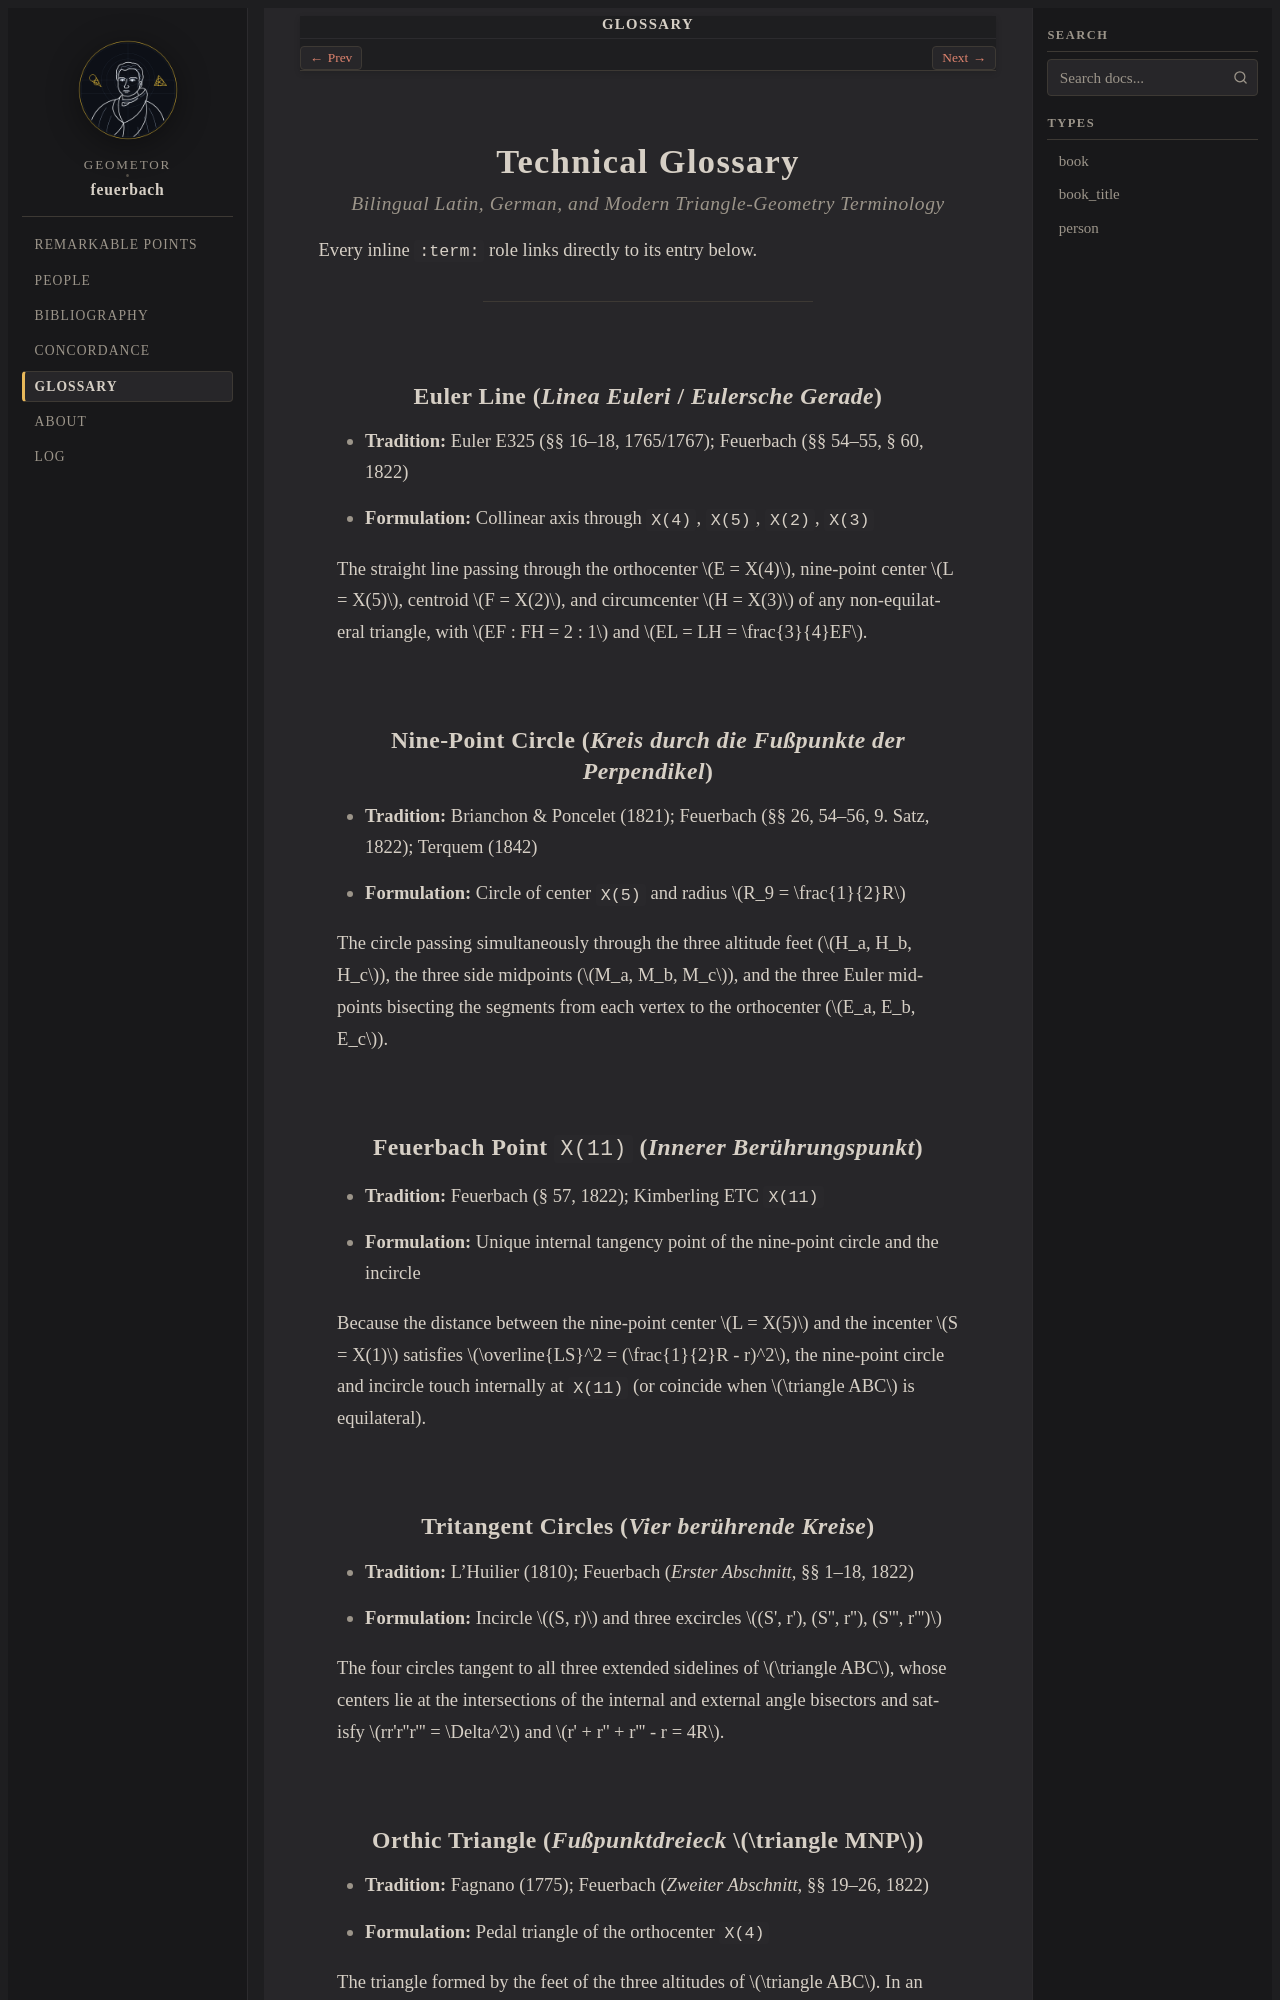

repository: geometor/feuerbach · page: glossary.html · generator: sphinx

:navigation: header
:order: 16
:nav_title: Glossary

.. _glossary:

Technical Glossary
==================

.. rubric:: Bilingual Latin, German, and Modern Triangle-Geometry Terminology

Every inline ``:term:`` role links directly to its entry below.

----

.. _term-euler-line:

Euler Line (*Linea Euleri* / *Eulersche Gerade*)
------------------------------------------------

* **Tradition:** Euler E325 (§§ 16–18, 1765/1767); Feuerbach (§§ 54–55, § 60, 1822)
* **Formulation:** Collinear axis through ``X(4)``, ``X(5)``, ``X(2)``, ``X(3)``

The straight line passing through the orthocenter :math:`E = X(4)`, nine-point center :math:`L = X(5)`, centroid :math:`F = X(2)`, and circumcenter :math:`H = X(3)` of any non-equilateral triangle, with :math:`EF : FH = 2 : 1` and :math:`EL = LH = \frac{3}{4}EF`.

.. _term-nine-point-circle:

Nine-Point Circle (*Kreis durch die Fußpunkte der Perpendikel*)
---------------------------------------------------------------

* **Tradition:** Brianchon & Poncelet (1821); Feuerbach (§§ 26, 54–56, 9. Satz, 1822); Terquem (1842)
* **Formulation:** Circle of center ``X(5)`` and radius :math:`R_9 = \frac{1}{2}R`

The circle passing simultaneously through the three altitude feet (:math:`H_a, H_b, H_c`), the three side midpoints (:math:`M_a, M_b, M_c`), and the three Euler midpoints bisecting the segments from each vertex to the orthocenter (:math:`E_a, E_b, E_c`).

.. _term-feuerbach-point:

Feuerbach Point ``X(11)`` (*Innerer Berührungspunkt*)
-----------------------------------------------------

* **Tradition:** Feuerbach (§ 57, 1822); Kimberling ETC ``X(11)``
* **Formulation:** Unique internal tangency point of the nine-point circle and the incircle

Because the distance between the nine-point center :math:`L = X(5)` and the incenter :math:`S = X(1)` satisfies :math:`\overline{LS}^2 = (\frac{1}{2}R - r)^2`, the nine-point circle and incircle touch internally at ``X(11)`` (or coincide when :math:`\triangle ABC` is equilateral).

.. _term-tritangent-circles:

Tritangent Circles (*Vier berührende Kreise*)
---------------------------------------------

* **Tradition:** L'Huilier (1810); Feuerbach (*Erster Abschnitt*, §§ 1–18, 1822)
* **Formulation:** Incircle :math:`(S, r)` and three excircles :math:`(S', r'), (S'', r''), (S''', r''')`

The four circles tangent to all three extended sidelines of :math:`\triangle ABC`, whose centers lie at the intersections of the internal and external angle bisectors and satisfy :math:`rr'r''r''' = \Delta^2` and :math:`r' + r'' + r''' - r = 4R`.

.. _term-orthic-triangle:
